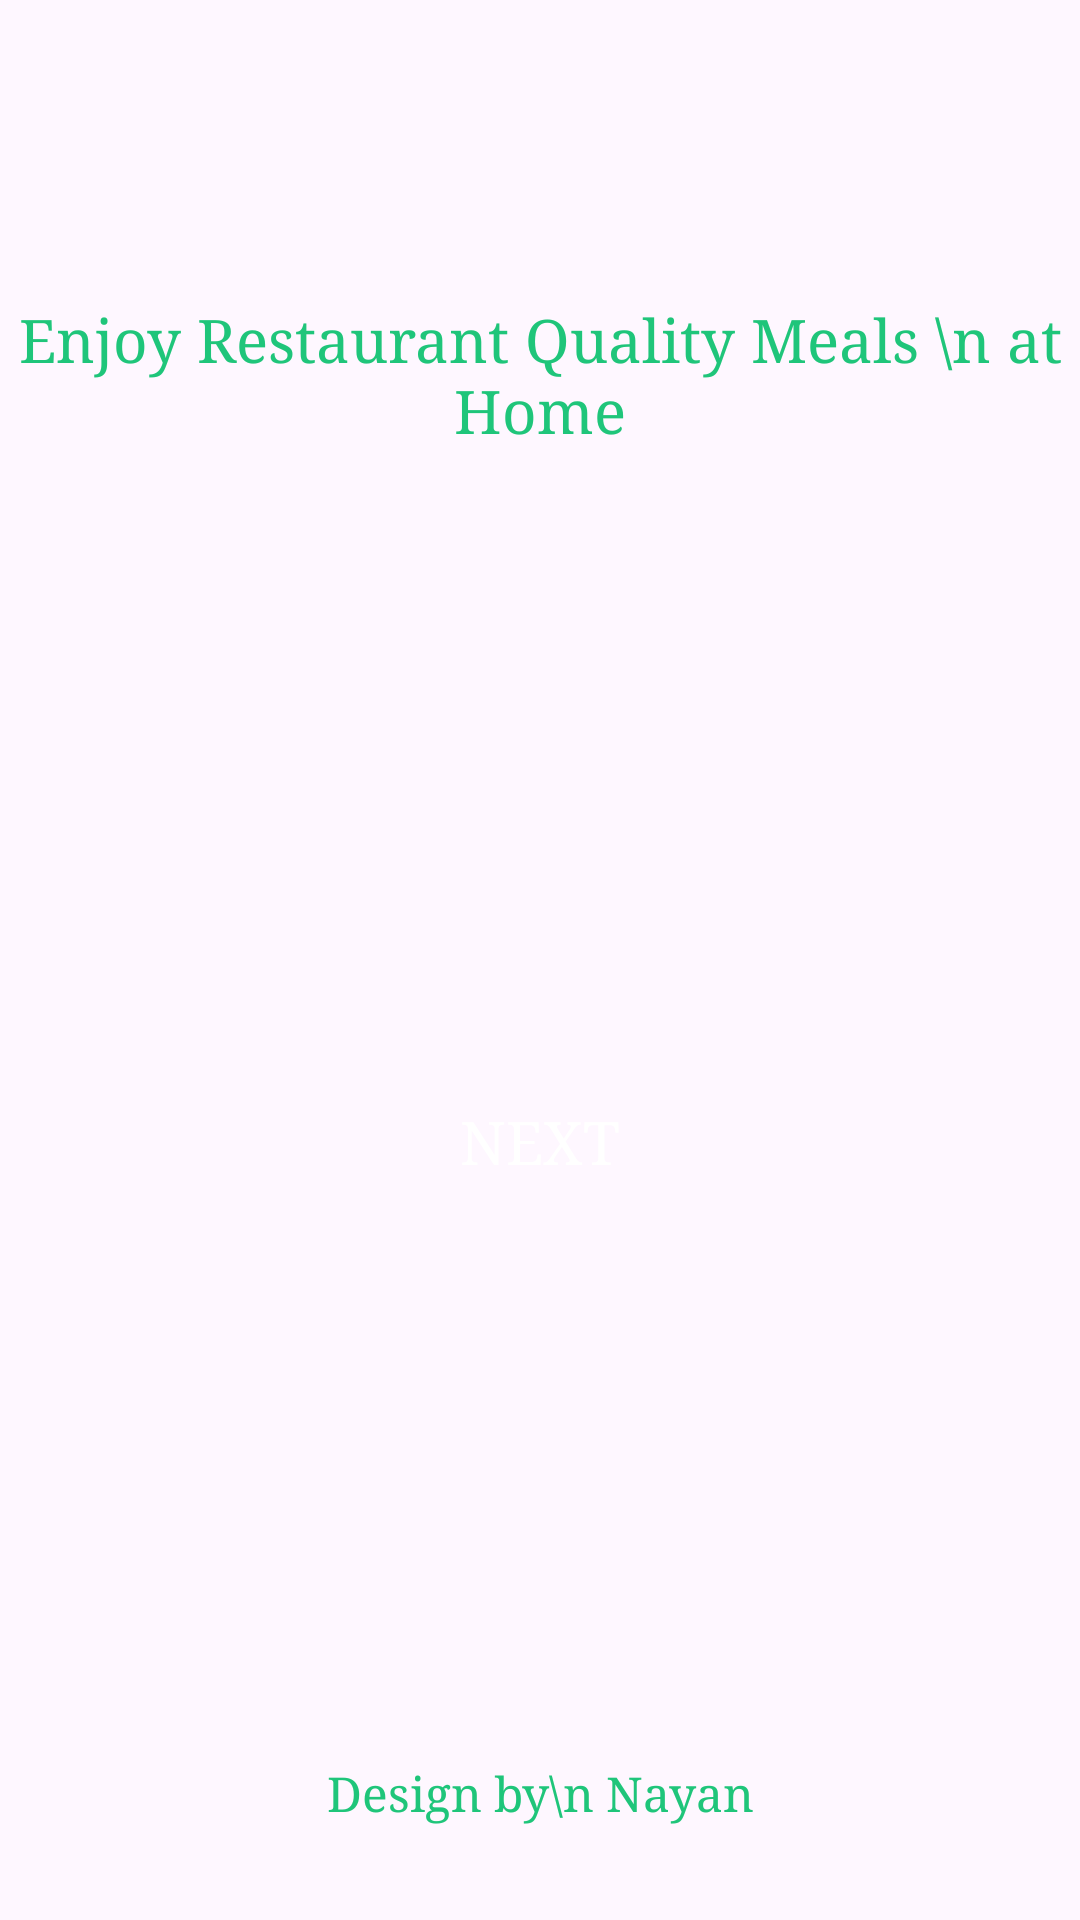

Write the Android layout XML for this screen, with the resource values it uses.
<!-- AndroidManifest.xml: application theme Theme.Burgerooh -->
<!-- res/layout/activity_start.xml -->
<?xml version="1.0" encoding="utf-8"?>
<androidx.constraintlayout.widget.ConstraintLayout xmlns:android="http://schemas.android.com/apk/res/android"
    xmlns:app="http://schemas.android.com/apk/res-auto"
    xmlns:tools="http://schemas.android.com/tools"
    android:id="@+id/main"
    android:layout_width="match_parent"
    android:layout_height="match_parent"
    tools:context=".StartActivity">

    <ImageView
        android:id="@+id/imageView"
        android:layout_width="wrap_content"
        android:layout_height="wrap_content"
        android:layout_marginTop="100dp"
        app:layout_constraintEnd_toEndOf="parent"
        app:layout_constraintStart_toStartOf="parent"
        app:layout_constraintTop_toTopOf="parent"
        app:srcCompat="@drawable/backkground_start_1" />

    <TextView
        android:id="@+id/textView4"
        android:layout_width="wrap_content"
        android:layout_height="wrap_content"
        android:fontFamily="serif"
        android:text="Enjoy Restaurant Quality Meals \n at Home"
        android:textAlignment="center"
        android:textColor="@color/green"
        android:textSize="20sp"
        app:layout_constraintEnd_toEndOf="@+id/imageView"
        app:layout_constraintStart_toStartOf="@+id/imageView"
        app:layout_constraintTop_toBottomOf="@+id/imageView" />

    <androidx.appcompat.widget.AppCompatButton
        android:id="@+id/nextButton"
        android:layout_width="150dp"
        android:layout_height="57dp"
        android:layout_marginTop="24dp"
        android:background="@drawable/greenbuttongradient"
        android:fontFamily="serif"
        android:text="Next"
        android:textColor="@color/white"
        android:textSize="20sp"
        app:layout_constraintBottom_toTopOf="@+id/textView5"
        app:layout_constraintEnd_toEndOf="@+id/textView4"
        app:layout_constraintStart_toStartOf="@+id/textView4"
        app:layout_constraintTop_toBottomOf="@+id/textView4" />

    <TextView
        android:id="@+id/textView5"
        android:layout_width="wrap_content"
        android:layout_height="wrap_content"
        android:layout_marginBottom="32dp"
        android:fontFamily="serif"
        android:text="Design by\n Nayan"
        android:textAlignment="center"
        android:textColor="@color/green"
        android:textSize="16sp"
        app:layout_constraintBottom_toBottomOf="parent"
        app:layout_constraintEnd_toEndOf="parent"
        app:layout_constraintStart_toStartOf="parent" />
</androidx.constraintlayout.widget.ConstraintLayout>
<!-- resources referenced by this layout -->
<resources>
  <color name="green">#1FC57A</color>
  <color name="white">#FFFFFFFF</color>
  <style name="Theme.Burgerooh" parent="Base.Theme.Burgerooh" />
  <style name="Base.Theme.Burgerooh" parent="Theme.Material3.DayNight.NoActionBar">
          
          
      </style>
</resources>
